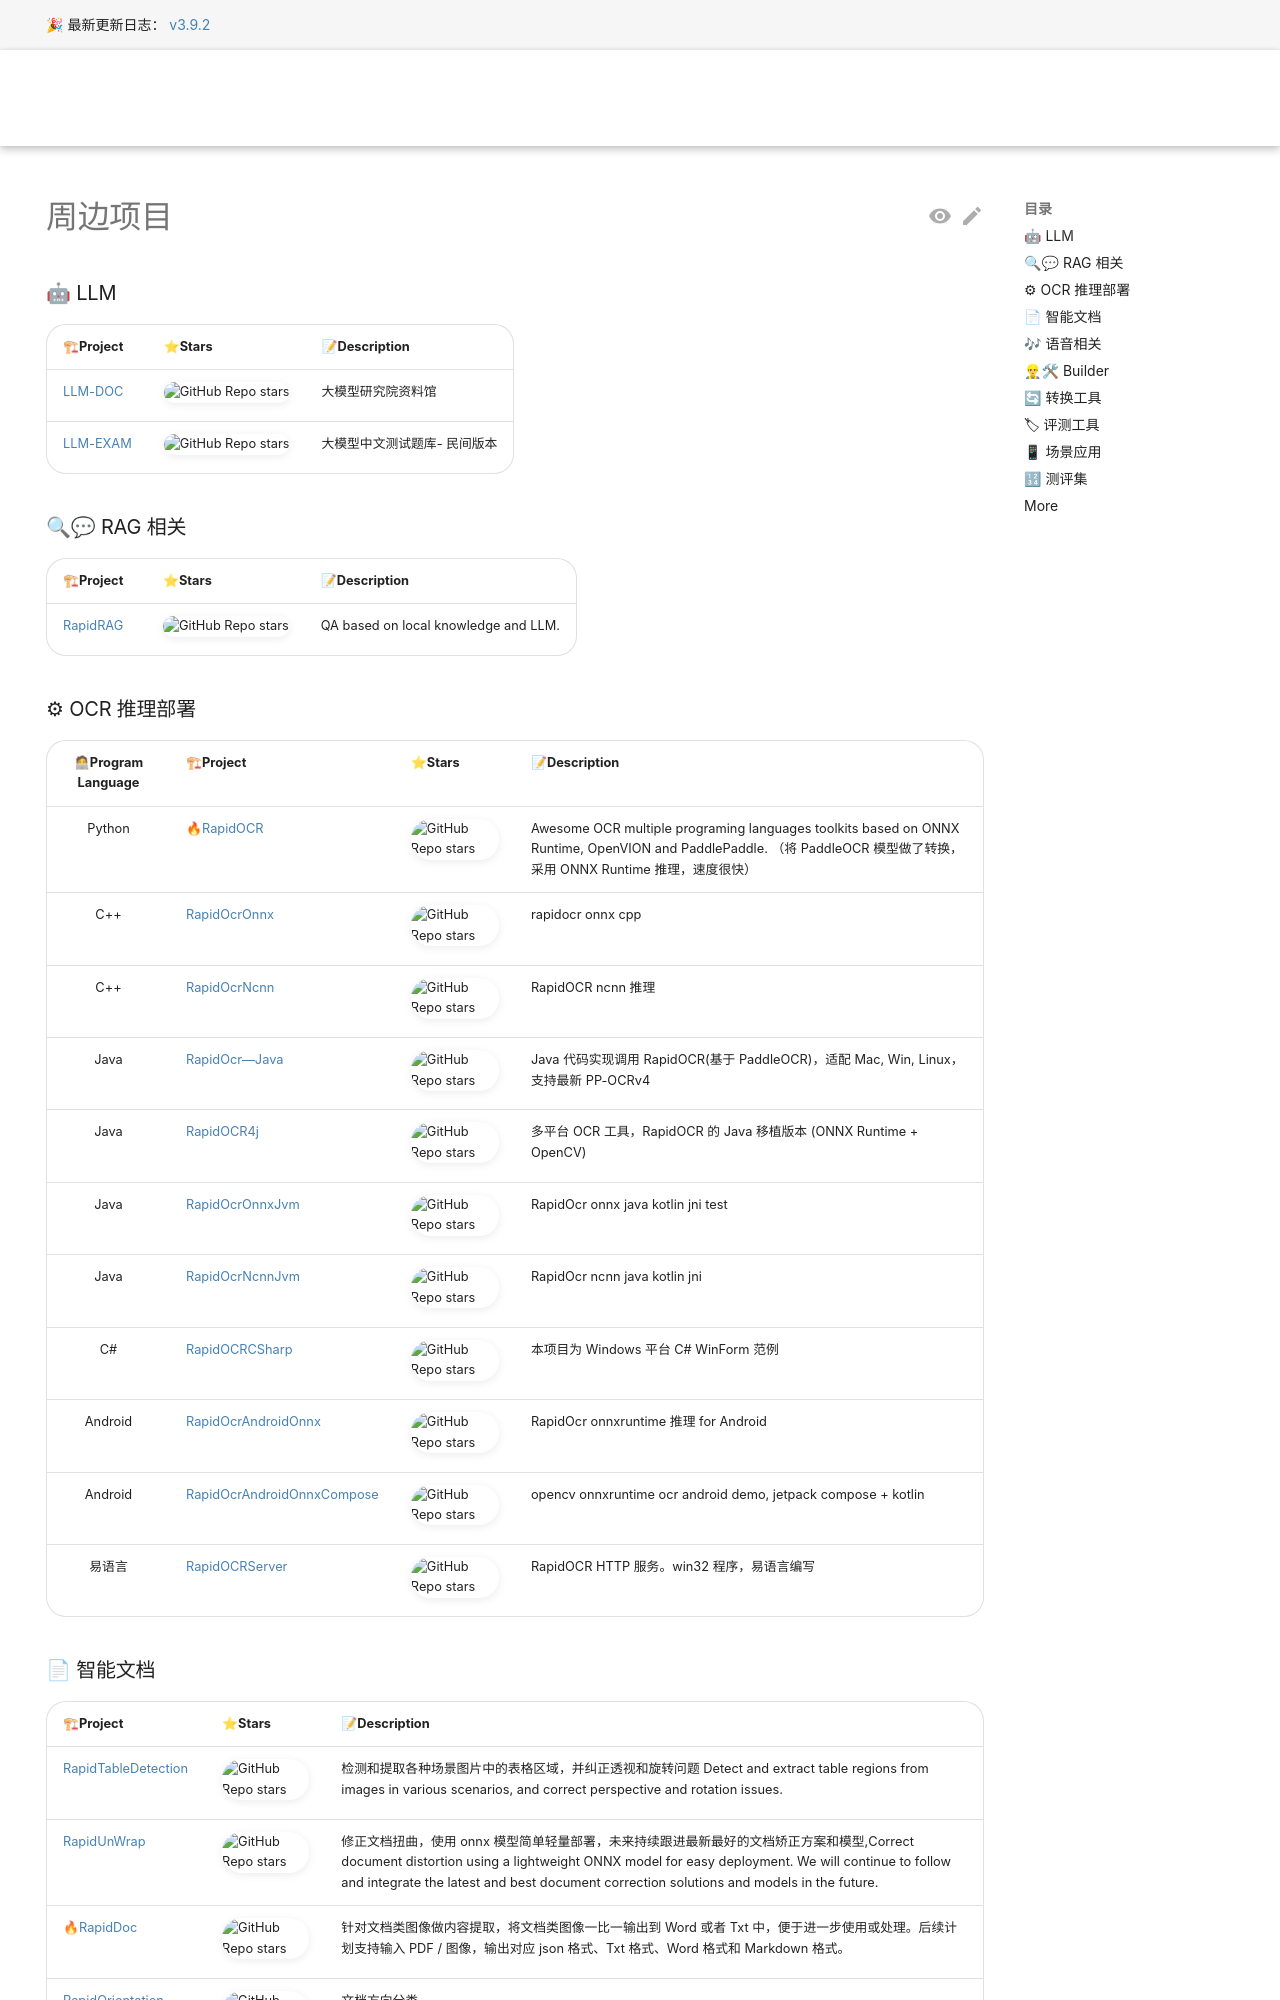

repository: RapidAI/RapidOCRDocs · page: v3.9.2/related_projects/index.html · generator: mkdocs

---
comments: true
hide:
  - navigation
#   - toc
---

### RapidOCR 相关

- [rapidocr-worker](https://github.com/alfonsodg/rapidocr-worker)：基于 UNIX 域套接字的 Rust 语言高吞吐量独立 OCR 工作节点（支持 PP-OCR 检测、分类和识别）
- [RapidOCRLite](https://github.com/RapidAI/RapidOCRLite):  RapidOCR 的轻量快速版：C++ 实现的 PP-OCRv6 引擎，带 C ABI, C++ API，以及导入名仍为 rapidocr, API 与 RapidOCR 完全兼容的 Python 包。基于 ONNX Runtime 的 3.x 线（最新标签 v3.9.2）留在 RapidAI/RapidOCR。

### 🤖 LLM

|🏗Project|⭐Stars|📝Description|
|:---|:---|:---|
|[LLM-DOC](https://github.com/RapidAI/LLM-DOC)|![GitHub Repo stars](https://img.shields.io/github/stars/RapidAi/LLM-DOC?style=flat-square)|大模型研究院资料馆|
|[LLM-EXAM](https://github.com/RapidAI/LLM-EXAM)|![GitHub Repo stars](https://img.shields.io/github/stars/RapidAi/LLM-DOC?style=flat-square)|大模型中文测试题库- 民间版本|

### 🔍💬 RAG 相关

|🏗Project|⭐Stars|📝Description|
|:---|:---|:---|
|[RapidRAG](https://github.com/RapidAI/RapidRAG)|![GitHub Repo stars](https://img.shields.io/github/stars/RapidAi/RapidRAG?style=flat-square)|QA based on local knowledge and LLM.|

### ⚙ OCR 推理部署

|🧑💻Program Language|🏗Project|⭐Stars|📝Description|
|:---:|:---|:---|:---|
|Python|[🔥RapidOCR](https://github.com/RapidAI/RapidOCR)|![GitHub Repo stars](https://img.shields.io/github/stars/RapidAi/RapidOCR?style=flat-square)|Awesome OCR multiple programing languages toolkits based on ONNX Runtime, OpenVION and PaddlePaddle. （将 PaddleOCR 模型做了转换，采用 ONNX Runtime 推理，速度很快）|
|C++|[RapidOcrOnnx](https://github.com/RapidAI/RapidOcrOnnx)|![GitHub Repo stars](https://img.shields.io/github/stars/RapidAi/RapidOcrOnnx?style=flat-square)|rapidocr onnx cpp|
|C++|[RapidOcrNcnn](https://github.com/RapidAI/RapidOcrNcnn)|![GitHub Repo stars](https://img.shields.io/github/stars/RapidAi/RapidOcrNcnn?style=flat-square)|RapidOCR ncnn 推理|
|Java|[RapidOcr—Java](https://github.com/MyMonsterCat/RapidOcr-Java)|![GitHub Repo stars](https://img.shields.io/github/stars/MyMonsterCat/RapidOcr-Java?style=flat-square)|Java 代码实现调用 RapidOCR(基于 PaddleOCR)，适配 Mac, Win, Linux，支持最新 PP-OCRv4|
|Java|[RapidOCR4j](https://github.com/hzkitty/RapidOCR4j)|![GitHub Repo stars](https://img.shields.io/github/stars/hzkitty/RapidOCR4j?style=flat-square)|多平台 OCR 工具，RapidOCR 的 Java 移植版本 (ONNX Runtime + OpenCV)|
|Java|[RapidOcrOnnxJvm](https://github.com/RapidAI/RapidOcrOnnxJvm)|![GitHub Repo stars](https://img.shields.io/github/stars/RapidAi/RapidOcrOnnxJvm?style=flat-square)|RapidOcr onnx java kotlin jni test|
|Java|[RapidOcrNcnnJvm](https://github.com/RapidAI/RapidOcrNcnnJvm)|![GitHub Repo stars](https://img.shields.io/github/stars/RapidAi/RapidOcrNcnnJvm?style=flat-square)|RapidOcr ncnn java kotlin jni|
|C#|[RapidOCRCSharp](https://github.com/RapidAI/RapidOCRCSharp)|![GitHub Repo stars](https://img.shields.io/github/stars/RapidAi/RapidOCRCSharp?style=flat-square)|本项目为 Windows 平台 C# WinForm 范例|
|Android|[RapidOcrAndroidOnnx](https://github.com/RapidAI/RapidOcrAndroidOnnx)|![GitHub Repo stars](https://img.shields.io/github/stars/RapidAi/RapidOcrAndroidOnnx?style=flat-square)|RapidOcr onnxruntime 推理 for Android|
|Android|[RapidOcrAndroidOnnxCompose](https://github.com/RapidAI/RapidOcrAndroidOnnxCompose)|![GitHub Repo stars](https://img.shields.io/github/stars/RapidAi/RapidOcrAndroidOnnxCompose?style=flat-square)|opencv onnxruntime ocr android demo, jetpack compose + kotlin|
|易语言|[RapidOCRServer](https://github.com/Physton/RapidOCRServer)|![GitHub Repo stars](https://img.shields.io/github/stars/Physton/RapidOCRServer?style=flat-square)|RapidOCR HTTP 服务。win32 程序，易语言编写|
